Labelled photos from "oil_palm_fruit", an image-classification folder in Hartinidamanik/OilPalm_Research. The possible labels are: overripe, ripe, underripe, unripe.

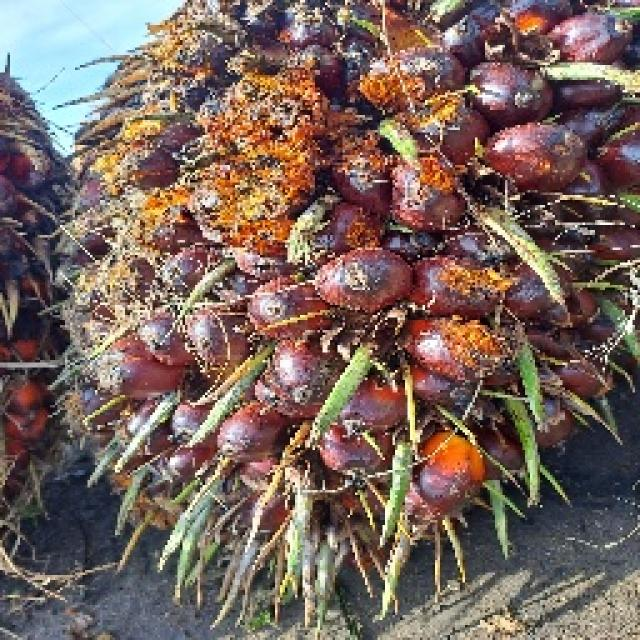
Label: ripe

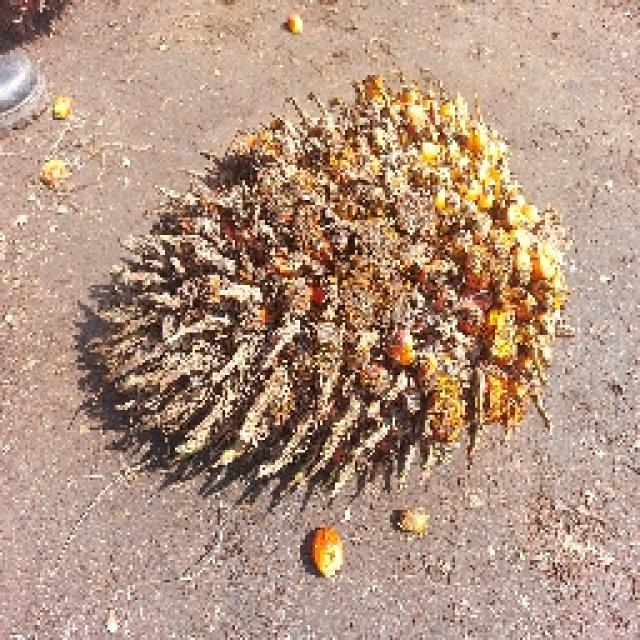
Label: overripe

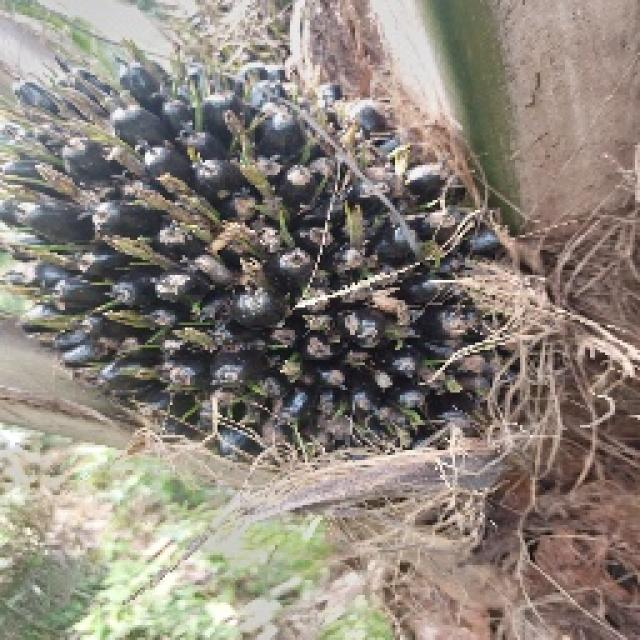
Label: unripe

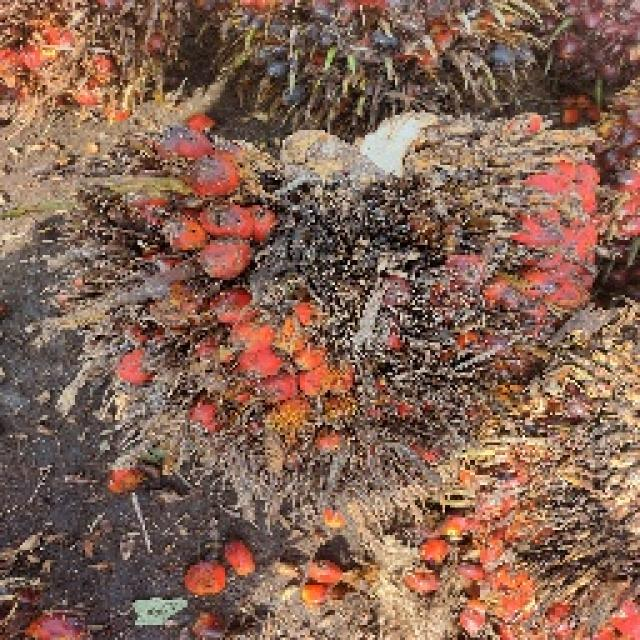
Label: underripe

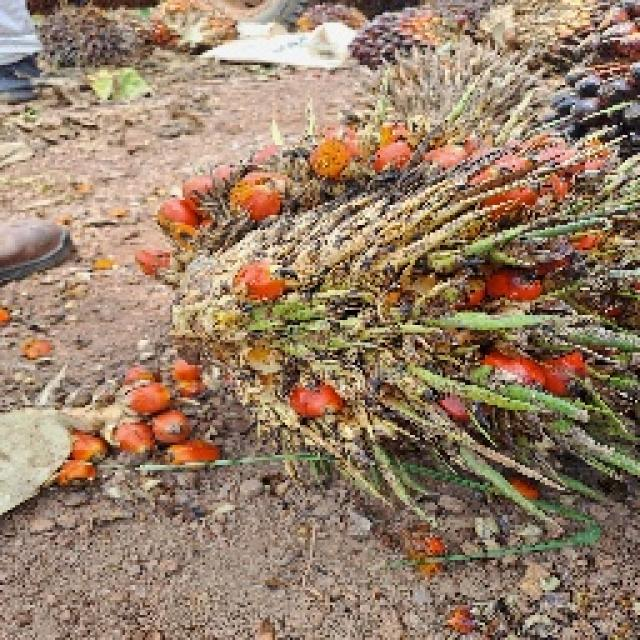
Label: ripe

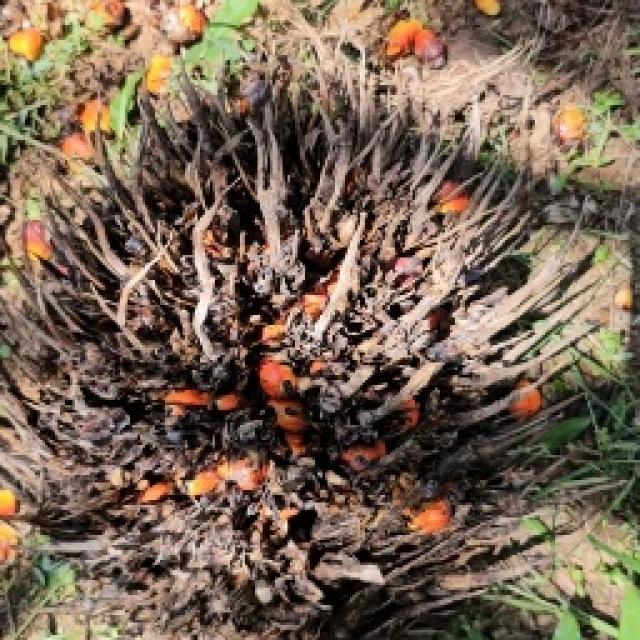
Label: overripe
